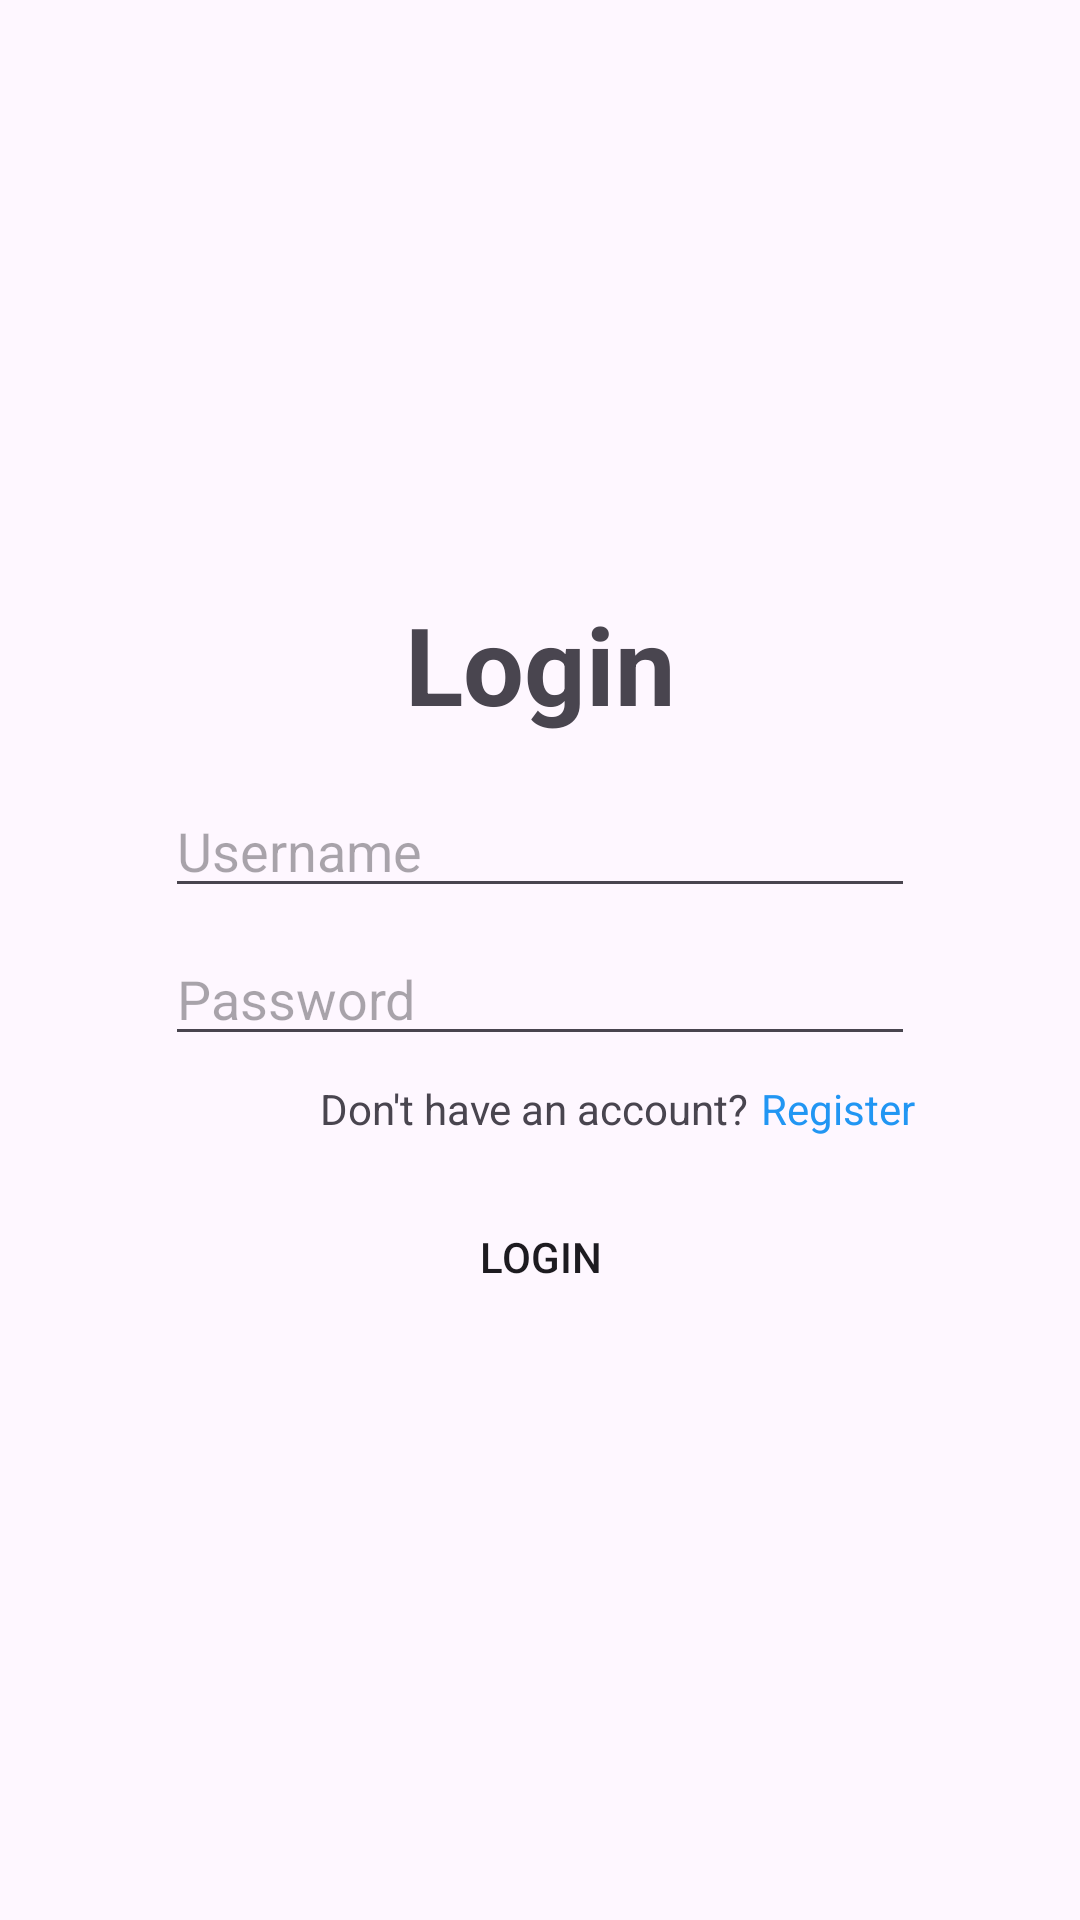

Layout XML and referenced resources for this Android screen:
<!-- AndroidManifest.xml: application theme Theme.Tugas13 -->
<!-- res/layout/activity_main.xml -->
<?xml version="1.0" encoding="utf-8"?>
<androidx.constraintlayout.widget.ConstraintLayout xmlns:android="http://schemas.android.com/apk/res/android"
    xmlns:app="http://schemas.android.com/apk/res-auto"
    xmlns:tools="http://schemas.android.com/tools"
    android:id="@+id/main"
    android:layout_width="match_parent"
    android:layout_height="match_parent"
    tools:context=".MainActivity">

    <androidx.constraintlayout.widget.ConstraintLayout
        android:layout_width="match_parent"
        android:layout_height="wrap_content"
        app:layout_constraintBottom_toBottomOf="parent"
        app:layout_constraintTop_toTopOf="parent">

        <TextView
            android:id="@+id/txt_login"
            android:layout_width="wrap_content"
            android:layout_height="wrap_content"
            android:text="Login"
            android:textSize="36sp"
            android:textStyle="bold"
            app:layout_constraintEnd_toEndOf="parent"
            app:layout_constraintStart_toStartOf="parent"
            app:layout_constraintTop_toTopOf="parent" />

        <EditText
            android:id="@+id/et_username"
            android:layout_width="250dp"
            android:layout_height="wrap_content"
            android:layout_marginTop="16dp"
            android:hint="Username"
            android:inputType="text"
            app:layout_constraintEnd_toEndOf="parent"
            app:layout_constraintStart_toStartOf="parent"
            app:layout_constraintTop_toBottomOf="@id/txt_login" />

        <EditText
            android:id="@+id/et_password"
            android:layout_width="250dp"
            android:layout_height="wrap_content"
            android:layout_marginTop="8dp"
            android:hint="Password"
            android:inputType="textPassword"
            app:layout_constraintEnd_toEndOf="parent"
            app:layout_constraintStart_toStartOf="parent"
            app:layout_constraintTop_toBottomOf="@id/et_username" />

        <TextView
            android:id="@+id/txt_register"
            android:layout_width="wrap_content"
            android:layout_height="wrap_content"
            android:layout_marginTop="8dp"
            android:text="Register"
            android:textColor="#2196F3"
            app:layout_constraintEnd_toEndOf="@id/et_password"
            app:layout_constraintTop_toBottomOf="@id/et_password" />

        <TextView
            android:layout_width="wrap_content"
            android:layout_height="wrap_content"
            android:layout_marginEnd="4dp"
            android:text="Don't have an account?"
            app:layout_constraintEnd_toStartOf="@id/txt_register"
            app:layout_constraintTop_toTopOf="@id/txt_register" />

        <Button
            android:id="@+id/btn_login"
            android:layout_width="250dp"
            android:layout_height="wrap_content"
            android:layout_marginTop="16dp"
            android:background="@drawable/bg_pill"
            android:text="Login"
            app:layout_constraintEnd_toEndOf="parent"
            app:layout_constraintStart_toStartOf="parent"
            app:layout_constraintTop_toBottomOf="@id/txt_register" />

    </androidx.constraintlayout.widget.ConstraintLayout>

</androidx.constraintlayout.widget.ConstraintLayout>
<!-- resources referenced by this layout -->
<resources>
  <style name="Theme.Tugas13" parent="Base.Theme.Tugas13" />
  <style name="Base.Theme.Tugas13" parent="Theme.Material3.DayNight.NoActionBar">
          
          
      </style>
</resources>
